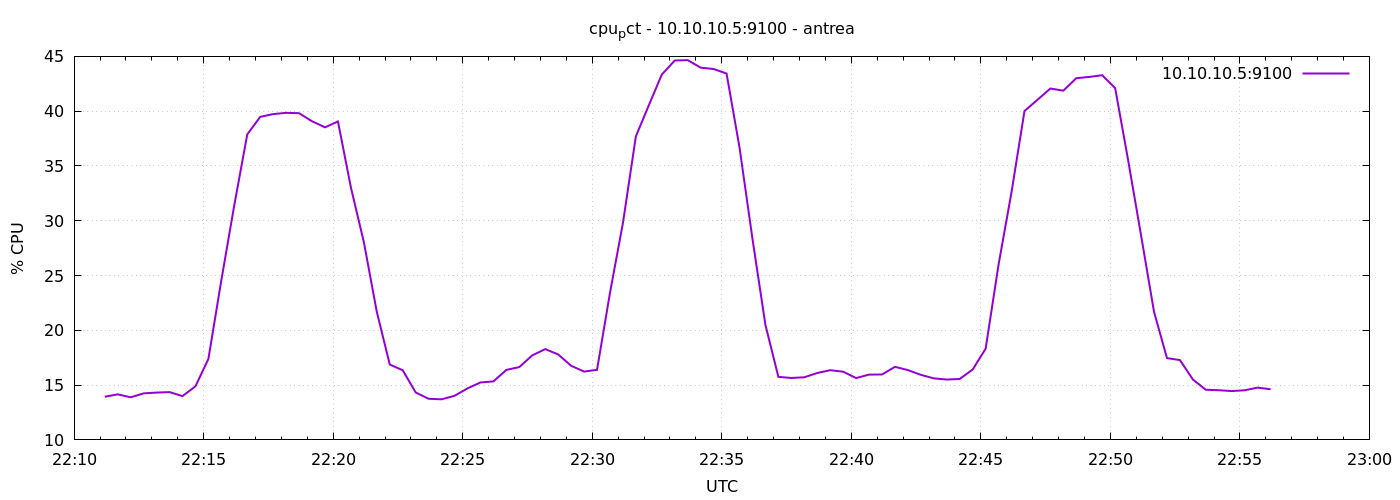

The data file committed next to this chart (first rows):
1777932671	13.938095238093728
1777932701	14.16
1777932731	13.89
1777932761	14.25
1777932791	14.32
1777932821	14.36
1777932851	14
1777932881	14.89
1777932911	17.4
1777932941	24.59
1777932971	31.44
1777933001	37.88
1777933031	39.48
1777933061	39.73
1777933091	39.85
1777933121	39.81
1777933151	39.08
1777933181	38.52
1777933211	39.06
1777933241	33.04
1777933271	28.05
1777933301	21.69
1777933331	16.88
1777933361	16.36
1777933391	14.33
1777933421	13.75
1777933451	13.7
1777933481	14.02
1777933511	14.7
1777933541	15.24
1777933571	15.34
1777933601	16.39
1777933631	16.65
1777933661	17.71
1777933691	18.29
1777933721	17.8
1777933751	16.77
1777933781	16.23
1777933811	16.4
1777933841	23.41
1777933871	29.79
1777933901	37.7
1777933931	40.54
1777933961	43.34
1777933991	44.62
1777934021	44.66
1777934051	43.97
1777934081	43.85
1777934111	43.43
1777934141	36.69
1777934171	28.35
1777934201	20.5
1777934231	15.75
1777934261	15.65
1777934291	15.71
1777934321	16.1
1777934351	16.36
1777934381	16.23
1777934411	15.64
1777934441	15.96
1777934471	15.97
... 30 more rows
